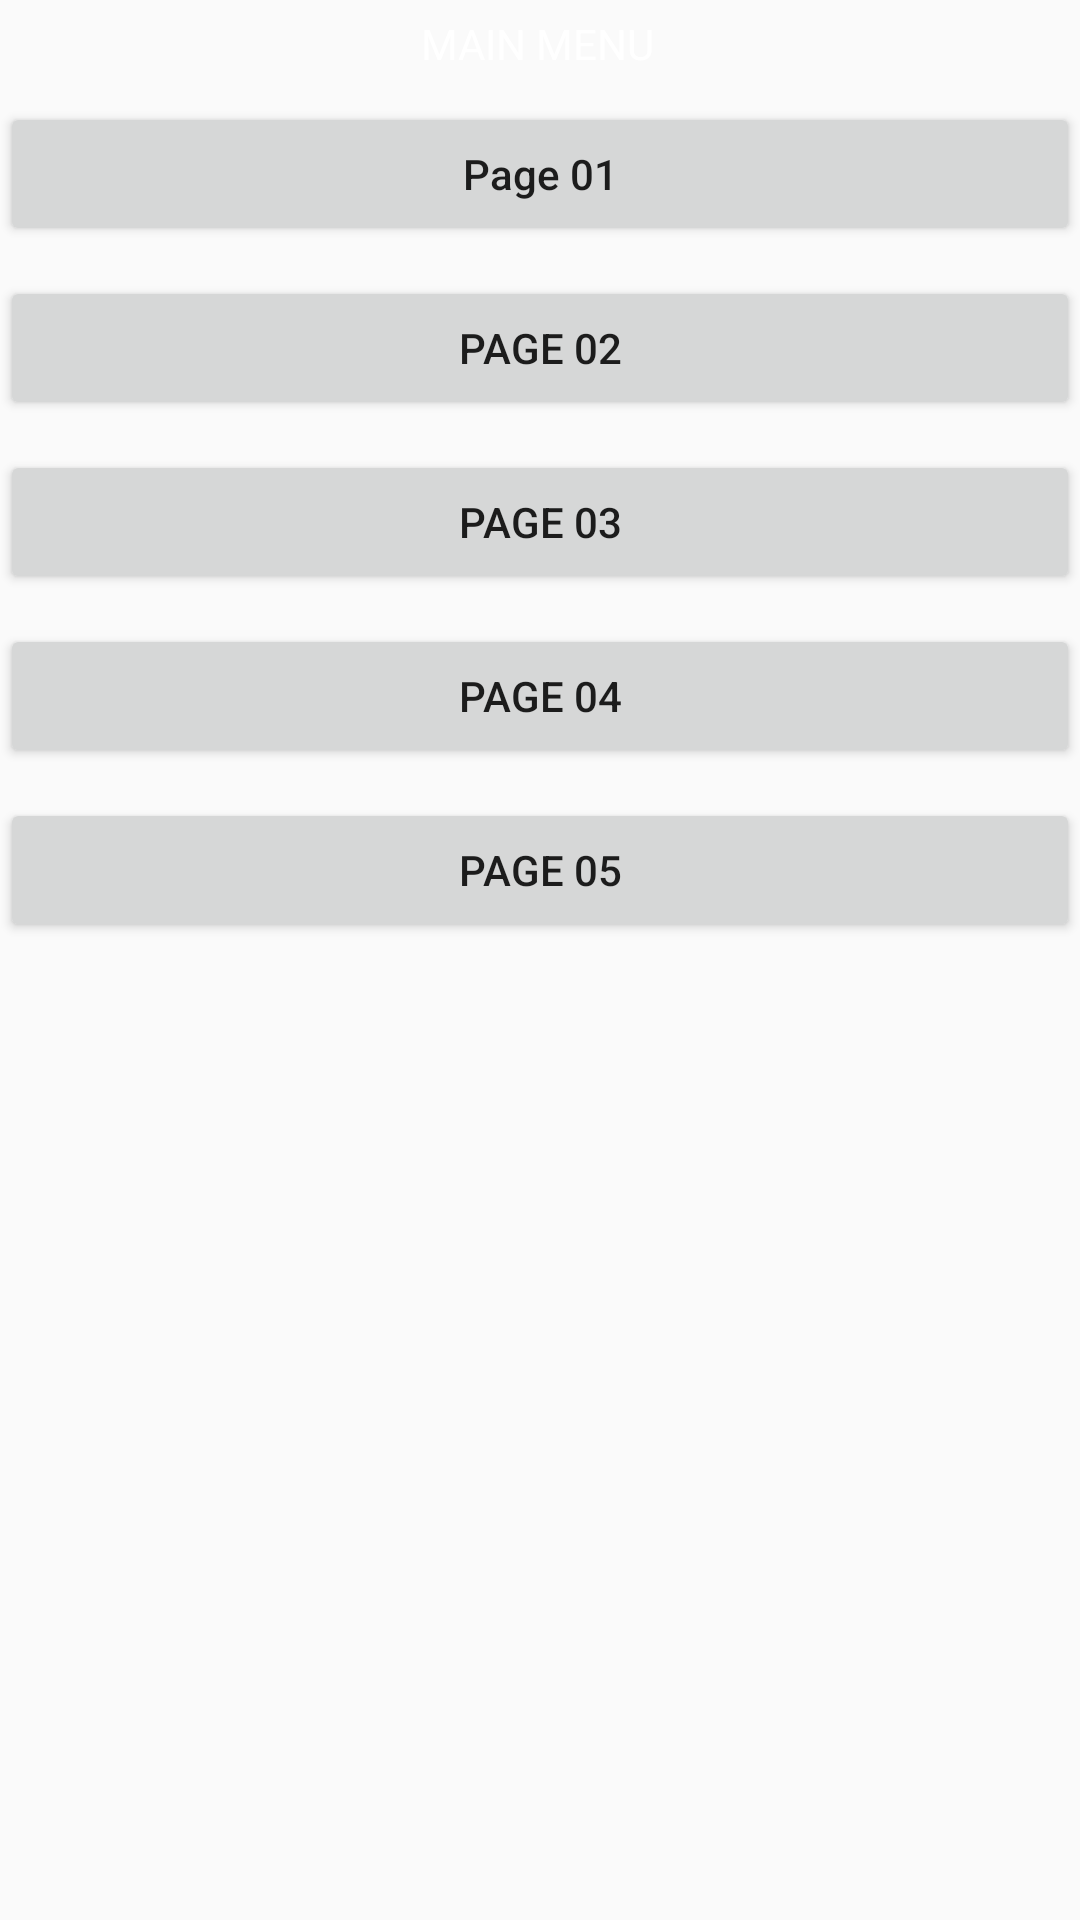

Reconstruct the res/layout file that produces this screen, plus the resources it refers to.
<!-- AndroidManifest.xml: application theme AppTheme -->
<!-- res/layout/activity_page_00.xml -->
<?xml version="1.0" encoding="utf-8"?>
<androidx.constraintlayout.widget.ConstraintLayout xmlns:android="http://schemas.android.com/apk/res/android"
    xmlns:app="http://schemas.android.com/apk/res-auto"
    xmlns:tools="http://schemas.android.com/tools"
    android:layout_width="match_parent"
    android:layout_height="match_parent"
    tools:context=".Page_00">

    <Button
        android:id="@+id/buttonGoToPage_01"
        android:layout_width="0dp"
        android:layout_height="wrap_content"
        android:layout_marginTop="10dp"
        android:onClick="setPage_01"
        android:text="@string/buttonGoToPage_01"
        android:textAllCaps="false"
        app:layout_constraintEnd_toEndOf="parent"
        app:layout_constraintHorizontal_bias="0.0"
        app:layout_constraintLeft_toLeftOf="parent"
        app:layout_constraintRight_toRightOf="parent"
        app:layout_constraintStart_toStartOf="parent"
        app:layout_constraintTop_toBottomOf="@+id/textViewMainPage" />

    <Button
        android:id="@+id/buttonGoToPage_02"
        android:layout_width="0dp"
        android:layout_height="wrap_content"
        android:layout_marginTop="10dp"
        android:onClick="setPage_02"
        android:text="@string/buttonGoToPage_02"
        app:layout_constraintHorizontal_bias="0.0"
        app:layout_constraintLeft_toLeftOf="parent"
        app:layout_constraintRight_toRightOf="parent"
        app:layout_constraintTop_toBottomOf="@+id/buttonGoToPage_01" />

    <Button
        android:id="@+id/buttonGoToPage_04"
        android:layout_width="0dp"
        android:layout_height="wrap_content"
        android:layout_marginTop="10dp"
        android:onClick="setPage_04"
        android:text="@string/buttonGoToPage_04"
        app:layout_constraintHorizontal_bias="0.0"
        app:layout_constraintLeft_toLeftOf="parent"
        app:layout_constraintRight_toRightOf="parent"
        app:layout_constraintTop_toBottomOf="@+id/buttonGoToPage_03" />

    <Button
        android:id="@+id/buttonGoToPage_05"
        android:layout_width="0dp"
        android:layout_height="wrap_content"
        android:layout_marginTop="10dp"
        android:onClick="setPage_05"
        android:text="@string/buttonGoToPage_05"
        app:layout_constraintHorizontal_bias="0.0"
        app:layout_constraintLeft_toLeftOf="parent"
        app:layout_constraintRight_toRightOf="parent"
        app:layout_constraintTop_toBottomOf="@+id/buttonGoToPage_04" />

    <Button
        android:id="@+id/buttonGoToPage_03"
        android:layout_width="0dp"
        android:layout_height="wrap_content"
        android:layout_marginTop="10dp"
        android:onClick="setPage_03"
        android:text="@string/buttonGoToPage_03"
        app:layout_constraintHorizontal_bias="0.0"
        app:layout_constraintLeft_toLeftOf="parent"
        app:layout_constraintRight_toRightOf="parent"
        app:layout_constraintTop_toBottomOf="@+id/buttonGoToPage_02" />

    <ImageView
        android:id="@+id/imageView3"
        app:layout_constraintEnd_toEndOf="parent"
        app:layout_constraintStart_toStartOf="parent"
        app:srcCompat="@drawable/page_00"
                android:layout_width="match_parent"
                        android:layout_height="match_parent"
                        android:scaleType="centerCrop"
        tools:layout_editor_absoluteY="352dp"
        android:contentDescription="TODO" />

    <TextView
        android:id="@+id/textViewMainPage"
        android:layout_width="wrap_content"
        android:layout_height="wrap_content"
        android:layout_marginTop="5dp"
        android:text="@string/textViewPage00"
        android:textColor="#FFFFFF"
        android:visibility="visible"
        app:layout_constraintEnd_toEndOf="parent"
        app:layout_constraintHorizontal_bias="0.498"
        app:layout_constraintLeft_toLeftOf="parent"
        app:layout_constraintRight_toRightOf="parent"
        app:layout_constraintStart_toStartOf="parent"
        app:layout_constraintTop_toTopOf="parent"
        tools:visibility="visible" />

</androidx.constraintlayout.widget.ConstraintLayout>
<!-- resources referenced by this layout -->
<resources>
  <string name="buttonGoToPage_01">Page 01</string>
  <string name="buttonGoToPage_02">Page 02</string>
  <string name="buttonGoToPage_03">Page 03</string>
  <string name="buttonGoToPage_04">Page 04</string>
  <string name="buttonGoToPage_05">Page 05</string>
  <string name="textViewPage00">MAIN MENU</string>
  <style name="AppTheme" parent="Theme.AppCompat.Light.DarkActionBar">
          
          <item name="colorPrimary">@color/colorPrimary</item>
          <item name="colorPrimaryDark">@color/colorPrimaryDark</item>
          <item name="colorAccent">@color/colorAccent</item>
      </style>
  <!-- not gathered from this repository: default colours our renderer supplied (Android Studio template values) -->
  <color name="colorPrimary">#FF6200EE</color>
  <color name="colorPrimaryDark">#FF3700B3</color>
  <color name="colorAccent">#FF03DAC5</color>
</resources>
